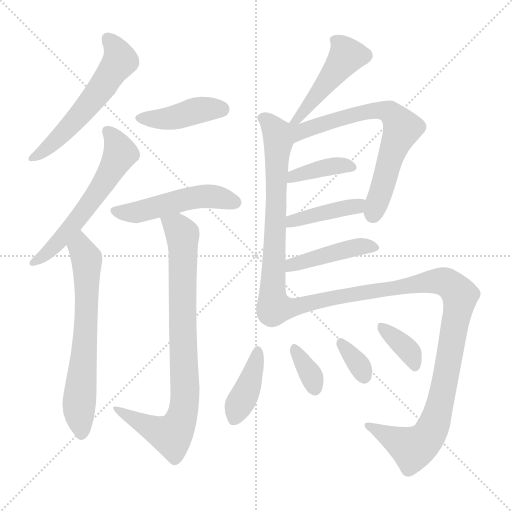
t = 0.00 s
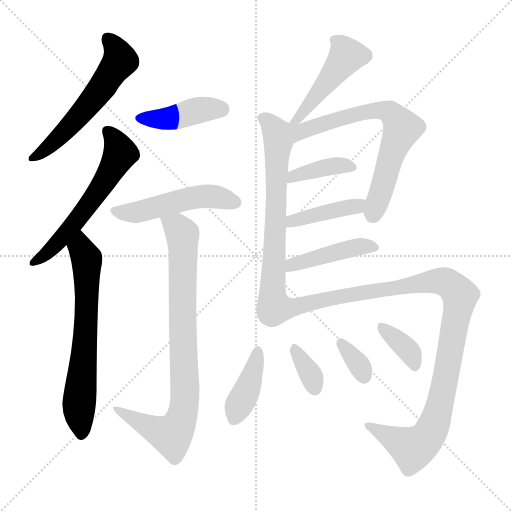
t = 2.34 s
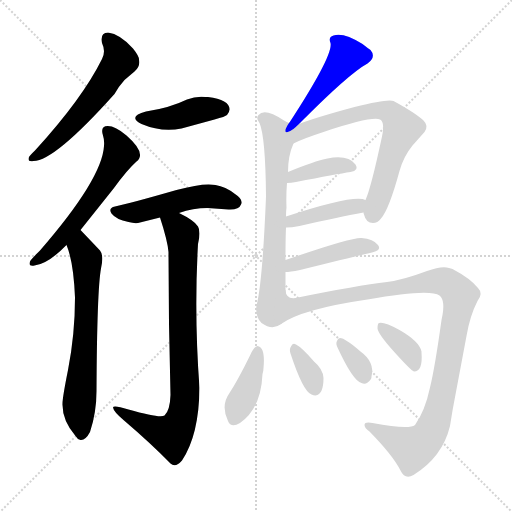
t = 4.68 s
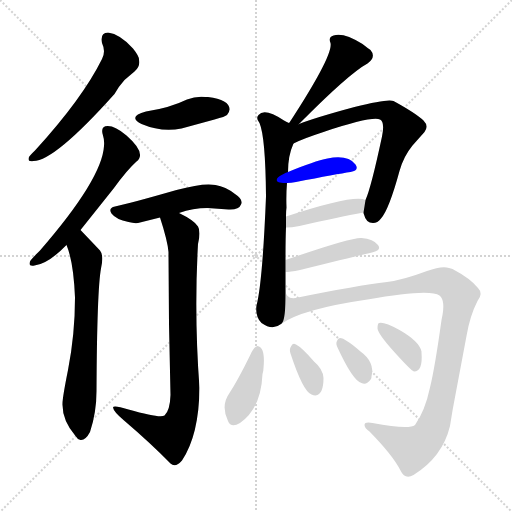
t = 7.03 s
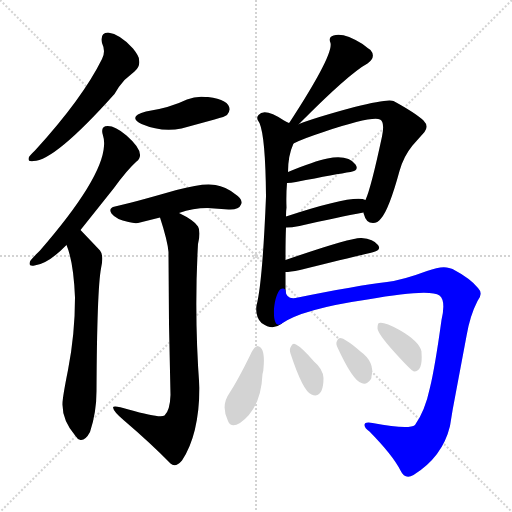
t = 9.37 s
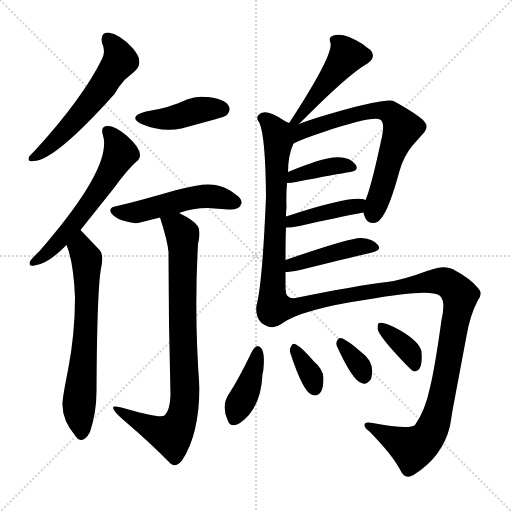
t = 11.71 s

The animated SVG that drew these frames (rendered in a browser with its animation timeline set to each time). Animation: 17 CSS @keyframes rules; one cycle of 11.71 s.

<svg version="1.1" viewBox="0 0 1024 1024" xmlns="http://www.w3.org/2000/svg">
  <g stroke="lightgray" stroke-dasharray="1,1" stroke-width="1" transform="scale(4, 4)">
    <line x1="0" y1="0" x2="256" y2="256"></line>
    <line x1="256" y1="0" x2="0" y2="256"></line>
    <line x1="128" y1="0" x2="128" y2="256"></line>
    <line x1="0" y1="128" x2="256" y2="128"></line>
  </g>
<g transform="scale(1, -1) translate(0, -900)">
   <style type="text/css">
    @keyframes keyframes0 {
      from {
       stroke: blue;
       stroke-dashoffset: 570;
       stroke-width: 128;
       }
       65% {
       animation-timing-function: step-end;
       stroke: blue;
       stroke-dashoffset: 0;
       stroke-width: 128;
       }
       to {
       stroke: black;
       stroke-width: 1024;
       }
       }
       #make-me-a-hanzi-animation-0 {
         animation: keyframes0 0.713867s both;
         animation-delay: 0.000000s;
         animation-timing-function: linear;
       }
    @keyframes keyframes1 {
      from {
       stroke: blue;
       stroke-dashoffset: 590;
       stroke-width: 128;
       }
       66% {
       animation-timing-function: step-end;
       stroke: blue;
       stroke-dashoffset: 0;
       stroke-width: 128;
       }
       to {
       stroke: black;
       stroke-width: 1024;
       }
       }
       #make-me-a-hanzi-animation-1 {
         animation: keyframes1 0.730143s both;
         animation-delay: 0.713867s;
         animation-timing-function: linear;
       }
    @keyframes keyframes2 {
      from {
       stroke: blue;
       stroke-dashoffset: 657;
       stroke-width: 128;
       }
       68% {
       animation-timing-function: step-end;
       stroke: blue;
       stroke-dashoffset: 0;
       stroke-width: 128;
       }
       to {
       stroke: black;
       stroke-width: 1024;
       }
       }
       #make-me-a-hanzi-animation-2 {
         animation: keyframes2 0.784668s both;
         animation-delay: 1.444010s;
         animation-timing-function: linear;
       }
    @keyframes keyframes3 {
      from {
       stroke: blue;
       stroke-dashoffset: 419;
       stroke-width: 128;
       }
       58% {
       animation-timing-function: step-end;
       stroke: blue;
       stroke-dashoffset: 0;
       stroke-width: 128;
       }
       to {
       stroke: black;
       stroke-width: 1024;
       }
       }
       #make-me-a-hanzi-animation-3 {
         animation: keyframes3 0.590983s both;
         animation-delay: 2.228678s;
         animation-timing-function: linear;
       }
    @keyframes keyframes4 {
      from {
       stroke: blue;
       stroke-dashoffset: 498;
       stroke-width: 128;
       }
       62% {
       animation-timing-function: step-end;
       stroke: blue;
       stroke-dashoffset: 0;
       stroke-width: 128;
       }
       to {
       stroke: black;
       stroke-width: 1024;
       }
       }
       #make-me-a-hanzi-animation-4 {
         animation: keyframes4 0.655273s both;
         animation-delay: 2.819661s;
         animation-timing-function: linear;
       }
    @keyframes keyframes5 {
      from {
       stroke: blue;
       stroke-dashoffset: 834;
       stroke-width: 128;
       }
       73% {
       animation-timing-function: step-end;
       stroke: blue;
       stroke-dashoffset: 0;
       stroke-width: 128;
       }
       to {
       stroke: black;
       stroke-width: 1024;
       }
       }
       #make-me-a-hanzi-animation-5 {
         animation: keyframes5 0.928711s both;
         animation-delay: 3.474935s;
         animation-timing-function: linear;
       }
    @keyframes keyframes6 {
      from {
       stroke: blue;
       stroke-dashoffset: 469;
       stroke-width: 128;
       }
       60% {
       animation-timing-function: step-end;
       stroke: blue;
       stroke-dashoffset: 0;
       stroke-width: 128;
       }
       to {
       stroke: black;
       stroke-width: 1024;
       }
       }
       #make-me-a-hanzi-animation-6 {
         animation: keyframes6 0.631673s both;
         animation-delay: 4.403646s;
         animation-timing-function: linear;
       }
    @keyframes keyframes7 {
      from {
       stroke: blue;
       stroke-dashoffset: 675;
       stroke-width: 128;
       }
       69% {
       animation-timing-function: step-end;
       stroke: blue;
       stroke-dashoffset: 0;
       stroke-width: 128;
       }
       to {
       stroke: black;
       stroke-width: 1024;
       }
       }
       #make-me-a-hanzi-animation-7 {
         animation: keyframes7 0.799316s both;
         animation-delay: 5.035319s;
         animation-timing-function: linear;
       }
    @keyframes keyframes8 {
      from {
       stroke: blue;
       stroke-dashoffset: 688;
       stroke-width: 128;
       }
       69% {
       animation-timing-function: step-end;
       stroke: blue;
       stroke-dashoffset: 0;
       stroke-width: 128;
       }
       to {
       stroke: black;
       stroke-width: 1024;
       }
       }
       #make-me-a-hanzi-animation-8 {
         animation: keyframes8 0.809896s both;
         animation-delay: 5.834635s;
         animation-timing-function: linear;
       }
    @keyframes keyframes9 {
      from {
       stroke: blue;
       stroke-dashoffset: 389;
       stroke-width: 128;
       }
       56% {
       animation-timing-function: step-end;
       stroke: blue;
       stroke-dashoffset: 0;
       stroke-width: 128;
       }
       to {
       stroke: black;
       stroke-width: 1024;
       }
       }
       #make-me-a-hanzi-animation-9 {
         animation: keyframes9 0.566569s both;
         animation-delay: 6.644531s;
         animation-timing-function: linear;
       }
    @keyframes keyframes10 {
      from {
       stroke: blue;
       stroke-dashoffset: 412;
       stroke-width: 128;
       }
       57% {
       animation-timing-function: step-end;
       stroke: blue;
       stroke-dashoffset: 0;
       stroke-width: 128;
       }
       to {
       stroke: black;
       stroke-width: 1024;
       }
       }
       #make-me-a-hanzi-animation-10 {
         animation: keyframes10 0.585286s both;
         animation-delay: 7.211100s;
         animation-timing-function: linear;
       }
    @keyframes keyframes11 {
      from {
       stroke: blue;
       stroke-dashoffset: 438;
       stroke-width: 128;
       }
       59% {
       animation-timing-function: step-end;
       stroke: blue;
       stroke-dashoffset: 0;
       stroke-width: 128;
       }
       to {
       stroke: black;
       stroke-width: 1024;
       }
       }
       #make-me-a-hanzi-animation-11 {
         animation: keyframes11 0.606445s both;
         animation-delay: 7.796387s;
         animation-timing-function: linear;
       }
    @keyframes keyframes12 {
      from {
       stroke: blue;
       stroke-dashoffset: 1072;
       stroke-width: 128;
       }
       78% {
       animation-timing-function: step-end;
       stroke: blue;
       stroke-dashoffset: 0;
       stroke-width: 128;
       }
       to {
       stroke: black;
       stroke-width: 1024;
       }
       }
       #make-me-a-hanzi-animation-12 {
         animation: keyframes12 1.122396s both;
         animation-delay: 8.402832s;
         animation-timing-function: linear;
       }
    @keyframes keyframes13 {
      from {
       stroke: blue;
       stroke-dashoffset: 401;
       stroke-width: 128;
       }
       57% {
       animation-timing-function: step-end;
       stroke: blue;
       stroke-dashoffset: 0;
       stroke-width: 128;
       }
       to {
       stroke: black;
       stroke-width: 1024;
       }
       }
       #make-me-a-hanzi-animation-13 {
         animation: keyframes13 0.576335s both;
         animation-delay: 9.525228s;
         animation-timing-function: linear;
       }
    @keyframes keyframes14 {
      from {
       stroke: blue;
       stroke-dashoffset: 345;
       stroke-width: 128;
       }
       53% {
       animation-timing-function: step-end;
       stroke: blue;
       stroke-dashoffset: 0;
       stroke-width: 128;
       }
       to {
       stroke: black;
       stroke-width: 1024;
       }
       }
       #make-me-a-hanzi-animation-14 {
         animation: keyframes14 0.530762s both;
         animation-delay: 10.101562s;
         animation-timing-function: linear;
       }
    @keyframes keyframes15 {
      from {
       stroke: blue;
       stroke-dashoffset: 341;
       stroke-width: 128;
       }
       53% {
       animation-timing-function: step-end;
       stroke: blue;
       stroke-dashoffset: 0;
       stroke-width: 128;
       }
       to {
       stroke: black;
       stroke-width: 1024;
       }
       }
       #make-me-a-hanzi-animation-15 {
         animation: keyframes15 0.527507s both;
         animation-delay: 10.632324s;
         animation-timing-function: linear;
       }
    @keyframes keyframes16 {
      from {
       stroke: blue;
       stroke-dashoffset: 366;
       stroke-width: 128;
       }
       54% {
       animation-timing-function: step-end;
       stroke: blue;
       stroke-dashoffset: 0;
       stroke-width: 128;
       }
       to {
       stroke: black;
       stroke-width: 1024;
       }
       }
       #make-me-a-hanzi-animation-16 {
         animation: keyframes16 0.547852s both;
         animation-delay: 11.159831s;
         animation-timing-function: linear;
       }
</style>
<path d="M 204.0 814.0 Q 212.0 797.0 204.0 782.0 Q 165.0 703.0 70.0 599.0 Q 61.0 591.0 58.0 586.0 Q 57.0 584.0 57.0 582.0 Q 57.0 576.0 67.0 578.0 Q 109.0 578.0 229.0 712.0 Q 238.0 728.0 249.0 740.0 L 269.0 757.0 Q 281.0 767.0 278.0 781.0 Q 278.0 788.0 266.0 803.0 Q 240.0 832.0 216.0 835.0 Q 200.0 835.0 204.0 814.0 Z" fill="lightgray"></path> 
<path d="M 161.0 440.0 L 228.0 524.0 Q 254.0 560.0 273.0 577.0 Q 294.0 593.0 253.0 629.0 Q 231.0 648.0 215.5 648.0 Q 200.0 648.0 206.0 629.0 Q 209.0 620.0 208.0 608.0 Q 204.0 542.0 80.0 399.0 Q 79.0 398.0 76.0 395.0 Q 62.0 381.0 60.0 377.0 Q 59.0 374.0 59.0 373.0 Q 59.0 367.0 69.0 369.0 Q 96.0 372.0 133.0 410.0 L 161.0 440.0 Z" fill="lightgray"></path> 
<path d="M 133.0 410.0 Q 147.0 377.0 150.0 305.0 Q 150.0 232.0 136.0 160.0 Q 125.0 105.0 125.0 93.0 Q 124.0 60.0 151.0 28.0 Q 155.0 21.0 161.0 20.0 Q 171.0 19.0 180.0 36.0 Q 193.0 75.0 193.0 118.0 Q 194.0 320.0 202.0 363.0 Q 208.0 389.0 200.0 399.0 Q 183.0 417.0 161.0 440.0 C 140.0 462.0 123.0 438.0 133.0 410.0 Z" fill="lightgray"></path> 
<path d="M 292.0 677.0 Q 254.0 667.0 283.0 652.0 Q 323.0 635.0 363.0 643.0 L 429.0 661.0 Q 451.0 667.0 454.0 670.0 Q 459.0 676.0 459.0 681.0 Q 460.0 700.0 416.0 706.0 L 411.0 706.0 Q 392.0 708.0 374.0 701.0 Q 339.0 684.0 292.0 677.0 Z" fill="lightgray"></path> 
<path d="M 358.0 474.0 Q 386.0 484.0 415.0 484.0 L 457.0 481.0 Q 478.0 480.0 482.0 491.0 Q 487.0 501.0 470.0 512.0 Q 451.0 527.0 431.0 530.0 Q 407.0 535.0 353.0 520.0 Q 259.0 493.0 230.0 487.0 Q 216.0 484.0 223.0 473.0 Q 232.0 461.0 257.0 456.0 Q 268.0 453.0 276.0 454.0 L 320.0 465.0 L 358.0 474.0 Z" fill="lightgray"></path> 
<path d="M 320.0 465.0 Q 335.0 419.0 337.0 396.0 Q 337.0 255.0 341.0 110.0 Q 340.0 79.0 329.0 69.0 Q 320.0 63.0 257.0 81.0 Q 226.0 91.0 226.0 85.0 Q 227.0 77.0 247.0 60.0 Q 302.0 13.0 341.0 -27.0 Q 351.0 -36.0 364.0 -21.0 Q 398.0 30.0 399.0 124.0 Q 388.0 272.0 396.0 412.0 Q 402.0 437.0 396.0 447.0 Q 389.0 459.0 358.0 474.0 C 332.0 488.0 311.0 494.0 320.0 465.0 Z" fill="lightgray"></path> 
<path d="M 598.0 652.0 Q 698.0 753.0 735.0 773.0 Q 753.0 786.0 741.0 800.0 Q 735.0 804.0 725.0 812.0 Q 687.0 836.0 667.0 829.0 Q 656.0 826.0 661.0 814.0 Q 667.0 790.0 579.0 655.0 Q 578.0 655.0 578.0 654.0 C 561.0 629.0 577.0 631.0 598.0 652.0 Z" fill="lightgray"></path> 
<path d="M 578.0 654.0 Q 574.0 656.0 568.0 659.0 Q 529.0 685.0 517.0 670.0 Q 511.0 664.0 519.0 654.0 Q 531.0 626.0 532.0 507.0 Q 525.0 334.0 513.0 289.0 Q 510.0 267.0 523.0 254.0 Q 545.0 238.0 562.0 252.0 C 571.0 256.0 571.0 290.0 571.0 320.0 L 571.0 356.0 L 571.0 380.0 Q 571.0 424.0 572.0 445.0 L 572.0 467.0 Q 572.0 479.0 573.0 485.0 Q 572.0 510.0 574.0 534.0 L 576.0 556.0 Q 576.0 589.0 587.0 613.0 C 598.0 641.0 598.0 643.0 578.0 654.0 Z" fill="lightgray"></path> 
<path d="M 727.0 475.0 Q 727.0 473.0 728.0 471.0 Q 732.0 454.0 746.0 454.0 Q 755.0 454.0 762.0 463.0 Q 778.0 481.0 799.0 558.0 Q 807.0 587.0 825.0 609.0 L 849.0 636.0 Q 858.0 648.0 847.0 659.0 Q 831.0 674.0 787.0 698.0 Q 776.0 703.0 709.0 686.0 Q 631.0 665.0 598.0 652.0 C 570.0 642.0 534.0 588.0 587.0 613.0 Q 604.0 622.0 647.0 636.0 Q 743.0 668.0 760.0 661.0 Q 770.0 656.0 764.0 627.0 Q 742.0 524.0 731.0 500.0 L 727.0 475.0 Z" fill="lightgray"></path> 
<path d="M 574.0 534.0 Q 582.0 534.0 592.0 536.0 Q 674.0 552.0 701.0 556.0 Q 719.0 559.0 711.0 571.0 Q 696.0 591.0 655.0 583.0 Q 629.0 578.0 576.0 556.0 C 548.0 545.0 544.0 533.0 574.0 534.0 Z" fill="lightgray"></path> 
<path d="M 572.0 445.0 Q 583.0 445.0 599.0 448.0 Q 677.0 466.0 727.0 475.0 C 757.0 480.0 759.0 490.0 731.0 500.0 Q 709.0 512.0 572.0 467.0 C 543.0 458.0 542.0 444.0 572.0 445.0 Z" fill="lightgray"></path> 
<path d="M 571.0 356.0 Q 579.0 356.0 600.0 360.0 Q 709.0 387.0 744.0 395.0 Q 764.0 399.0 756.0 410.0 Q 747.0 422.0 723.0 424.0 Q 704.0 426.0 571.0 380.0 C 543.0 370.0 541.0 354.0 571.0 356.0 Z" fill="lightgray"></path> 
<path d="M 562.0 252.0 Q 604.0 282.0 735.0 301.0 Q 859.0 323.0 879.0 309.0 Q 892.0 299.0 883.0 260.0 Q 870.0 166.0 860.0 125.0 Q 850.0 78.0 830.0 50.0 Q 818.0 40.0 745.0 54.0 Q 729.0 57.0 729.0 50.0 Q 729.0 44.0 739.0 37.0 Q 786.0 -11.0 801.0 -41.0 Q 810.0 -60.0 827.0 -50.0 Q 885.0 -14.0 900.0 48.0 Q 905.0 81.0 911.0 111.0 L 933.0 228.0 Q 940.0 269.0 955.0 298.0 Q 967.0 313.0 956.0 324.0 Q 941.0 343.0 905.0 362.0 Q 902.0 363.0 898.0 364.0 Q 884.0 369.0 854.0 358.0 Q 806.0 340.0 774.0 336.0 Q 714.0 329.0 596.0 305.0 Q 572.0 299.0 571.0 320.0 C 550.0 342.0 536.0 237.0 562.0 252.0 Z" fill="lightgray"></path> 
<path d="M 515.0 208.0 Q 508.0 207.0 500.0 189.0 Q 476.0 140.0 459.0 114.0 Q 441.0 89.0 456.0 58.0 Q 462.0 43.0 480.0 54.0 Q 522.0 83.0 525.0 152.0 Q 527.0 158.0 527.0 164.0 Q 531.0 206.0 515.0 208.0 Z" fill="lightgray"></path> 
<path d="M 581.0 193.0 Q 606.0 117.0 623.0 111.0 Q 627.0 109.0 631.0 109.0 Q 647.0 111.0 647.0 144.0 Q 646.0 162.0 628.0 177.0 Q 604.0 205.0 592.0 211.0 Q 585.0 215.0 582.0 207.0 Q 578.0 201.0 581.0 193.0 Z" fill="lightgray"></path> 
<path d="M 675.0 205.0 Q 706.0 138.0 723.0 134.0 Q 733.0 129.0 742.0 142.0 Q 743.0 144.0 743.0 147.0 Q 750.0 176.0 721.0 197.0 Q 690.0 224.0 680.0 224.0 Q 676.0 224.0 674.0 218.0 Q 671.0 213.0 675.0 205.0 Z" fill="lightgray"></path> 
<path d="M 755.0 243.0 Q 756.0 232.0 789.5 195.0 Q 823.0 158.0 828.0 157.0 Q 846.0 157.0 843.0 195.0 L 843.0 197.0 Q 839.0 217.0 799.0 240.0 Q 768.0 257.0 758.0 254.0 Q 755.0 253.0 755.0 243.0 Z" fill="lightgray"></path> 
      <clipPath id="make-me-a-hanzi-clip-0">
      <path d="M 204.0 814.0 Q 212.0 797.0 204.0 782.0 Q 165.0 703.0 70.0 599.0 Q 61.0 591.0 58.0 586.0 Q 57.0 584.0 57.0 582.0 Q 57.0 576.0 67.0 578.0 Q 109.0 578.0 229.0 712.0 Q 238.0 728.0 249.0 740.0 L 269.0 757.0 Q 281.0 767.0 278.0 781.0 Q 278.0 788.0 266.0 803.0 Q 240.0 832.0 216.0 835.0 Q 200.0 835.0 204.0 814.0 Z" fill="lightgray"></path>
      </clipPath>
      <path clip-path="url(#make-me-a-hanzi-clip-0)" d="M 216.0 821.0 L 238.0 788.0 L 233.0 768.0 L 202.0 720.0 L 146.0 654.0 L 95.0 604.0 L 63.0 583.0 " fill="none" id="make-me-a-hanzi-animation-0" stroke-dasharray="442 884" stroke-linecap="round"></path>

      <clipPath id="make-me-a-hanzi-clip-1">
      <path d="M 161.0 440.0 L 228.0 524.0 Q 254.0 560.0 273.0 577.0 Q 294.0 593.0 253.0 629.0 Q 231.0 648.0 215.5 648.0 Q 200.0 648.0 206.0 629.0 Q 209.0 620.0 208.0 608.0 Q 204.0 542.0 80.0 399.0 Q 79.0 398.0 76.0 395.0 Q 62.0 381.0 60.0 377.0 Q 59.0 374.0 59.0 373.0 Q 59.0 367.0 69.0 369.0 Q 96.0 372.0 133.0 410.0 L 161.0 440.0 Z" fill="lightgray"></path>
      </clipPath>
      <path clip-path="url(#make-me-a-hanzi-clip-1)" d="M 215.0 637.0 L 240.0 599.0 L 231.0 573.0 L 152.0 457.0 L 92.0 391.0 L 65.0 374.0 " fill="none" id="make-me-a-hanzi-animation-1" stroke-dasharray="462 924" stroke-linecap="round"></path>

      <clipPath id="make-me-a-hanzi-clip-2">
      <path d="M 133.0 410.0 Q 147.0 377.0 150.0 305.0 Q 150.0 232.0 136.0 160.0 Q 125.0 105.0 125.0 93.0 Q 124.0 60.0 151.0 28.0 Q 155.0 21.0 161.0 20.0 Q 171.0 19.0 180.0 36.0 Q 193.0 75.0 193.0 118.0 Q 194.0 320.0 202.0 363.0 Q 208.0 389.0 200.0 399.0 Q 183.0 417.0 161.0 440.0 C 140.0 462.0 123.0 438.0 133.0 410.0 Z" fill="lightgray"></path>
      </clipPath>
      <path clip-path="url(#make-me-a-hanzi-clip-2)" d="M 162.0 430.0 L 163.0 401.0 L 173.0 382.0 L 174.0 289.0 L 158.0 94.0 L 162.0 32.0 " fill="none" id="make-me-a-hanzi-animation-2" stroke-dasharray="529 1058" stroke-linecap="round"></path>

      <clipPath id="make-me-a-hanzi-clip-3">
      <path d="M 292.0 677.0 Q 254.0 667.0 283.0 652.0 Q 323.0 635.0 363.0 643.0 L 429.0 661.0 Q 451.0 667.0 454.0 670.0 Q 459.0 676.0 459.0 681.0 Q 460.0 700.0 416.0 706.0 L 411.0 706.0 Q 392.0 708.0 374.0 701.0 Q 339.0 684.0 292.0 677.0 Z" fill="lightgray"></path>
      </clipPath>
      <path clip-path="url(#make-me-a-hanzi-clip-3)" d="M 284.0 666.0 L 331.0 662.0 L 396.0 680.0 L 444.0 681.0 " fill="none" id="make-me-a-hanzi-animation-3" stroke-dasharray="291 582" stroke-linecap="round"></path>

      <clipPath id="make-me-a-hanzi-clip-4">
      <path d="M 358.0 474.0 Q 386.0 484.0 415.0 484.0 L 457.0 481.0 Q 478.0 480.0 482.0 491.0 Q 487.0 501.0 470.0 512.0 Q 451.0 527.0 431.0 530.0 Q 407.0 535.0 353.0 520.0 Q 259.0 493.0 230.0 487.0 Q 216.0 484.0 223.0 473.0 Q 232.0 461.0 257.0 456.0 Q 268.0 453.0 276.0 454.0 L 320.0 465.0 L 358.0 474.0 Z" fill="lightgray"></path>
      </clipPath>
      <path clip-path="url(#make-me-a-hanzi-clip-4)" d="M 233.0 477.0 L 278.0 476.0 L 368.0 502.0 L 414.0 508.0 L 470.0 496.0 " fill="none" id="make-me-a-hanzi-animation-4" stroke-dasharray="370 740" stroke-linecap="round"></path>

      <clipPath id="make-me-a-hanzi-clip-5">
      <path d="M 320.0 465.0 Q 335.0 419.0 337.0 396.0 Q 337.0 255.0 341.0 110.0 Q 340.0 79.0 329.0 69.0 Q 320.0 63.0 257.0 81.0 Q 226.0 91.0 226.0 85.0 Q 227.0 77.0 247.0 60.0 Q 302.0 13.0 341.0 -27.0 Q 351.0 -36.0 364.0 -21.0 Q 398.0 30.0 399.0 124.0 Q 388.0 272.0 396.0 412.0 Q 402.0 437.0 396.0 447.0 Q 389.0 459.0 358.0 474.0 C 332.0 488.0 311.0 494.0 320.0 465.0 Z" fill="lightgray"></path>
      </clipPath>
      <path clip-path="url(#make-me-a-hanzi-clip-5)" d="M 328.0 458.0 L 356.0 444.0 L 366.0 425.0 L 370.0 116.0 L 365.0 68.0 L 343.0 30.0 L 290.0 50.0 L 231.0 83.0 " fill="none" id="make-me-a-hanzi-animation-5" stroke-dasharray="706 1412" stroke-linecap="round"></path>

      <clipPath id="make-me-a-hanzi-clip-6">
      <path d="M 598.0 652.0 Q 698.0 753.0 735.0 773.0 Q 753.0 786.0 741.0 800.0 Q 735.0 804.0 725.0 812.0 Q 687.0 836.0 667.0 829.0 Q 656.0 826.0 661.0 814.0 Q 667.0 790.0 579.0 655.0 Q 578.0 655.0 578.0 654.0 C 561.0 629.0 577.0 631.0 598.0 652.0 Z" fill="lightgray"></path>
      </clipPath>
      <path clip-path="url(#make-me-a-hanzi-clip-6)" d="M 669.0 820.0 L 682.0 811.0 L 694.0 789.0 L 614.0 684.0 L 607.0 682.0 L 601.0 665.0 L 586.0 666.0 " fill="none" id="make-me-a-hanzi-animation-6" stroke-dasharray="341 682" stroke-linecap="round"></path>

      <clipPath id="make-me-a-hanzi-clip-7">
      <path d="M 578.0 654.0 Q 574.0 656.0 568.0 659.0 Q 529.0 685.0 517.0 670.0 Q 511.0 664.0 519.0 654.0 Q 531.0 626.0 532.0 507.0 Q 525.0 334.0 513.0 289.0 Q 510.0 267.0 523.0 254.0 Q 545.0 238.0 562.0 252.0 C 571.0 256.0 571.0 290.0 571.0 320.0 L 571.0 356.0 L 571.0 380.0 Q 571.0 424.0 572.0 445.0 L 572.0 467.0 Q 572.0 479.0 573.0 485.0 Q 572.0 510.0 574.0 534.0 L 576.0 556.0 Q 576.0 589.0 587.0 613.0 C 598.0 641.0 598.0 643.0 578.0 654.0 Z" fill="lightgray"></path>
      </clipPath>
      <path clip-path="url(#make-me-a-hanzi-clip-7)" d="M 526.0 663.0 L 548.0 645.0 L 556.0 613.0 L 548.0 362.0 L 539.0 282.0 L 540.0 270.0 L 550.0 260.0 " fill="none" id="make-me-a-hanzi-animation-7" stroke-dasharray="547 1094" stroke-linecap="round"></path>

      <clipPath id="make-me-a-hanzi-clip-8">
      <path d="M 727.0 475.0 Q 727.0 473.0 728.0 471.0 Q 732.0 454.0 746.0 454.0 Q 755.0 454.0 762.0 463.0 Q 778.0 481.0 799.0 558.0 Q 807.0 587.0 825.0 609.0 L 849.0 636.0 Q 858.0 648.0 847.0 659.0 Q 831.0 674.0 787.0 698.0 Q 776.0 703.0 709.0 686.0 Q 631.0 665.0 598.0 652.0 C 570.0 642.0 534.0 588.0 587.0 613.0 Q 604.0 622.0 647.0 636.0 Q 743.0 668.0 760.0 661.0 Q 770.0 656.0 764.0 627.0 Q 742.0 524.0 731.0 500.0 L 727.0 475.0 Z" fill="lightgray"></path>
      </clipPath>
      <path clip-path="url(#make-me-a-hanzi-clip-8)" d="M 582.0 648.0 L 598.0 636.0 L 727.0 676.0 L 764.0 680.0 L 784.0 673.0 L 805.0 644.0 L 789.0 610.0 L 746.0 471.0 " fill="none" id="make-me-a-hanzi-animation-8" stroke-dasharray="560 1120" stroke-linecap="round"></path>

      <clipPath id="make-me-a-hanzi-clip-9">
      <path d="M 574.0 534.0 Q 582.0 534.0 592.0 536.0 Q 674.0 552.0 701.0 556.0 Q 719.0 559.0 711.0 571.0 Q 696.0 591.0 655.0 583.0 Q 629.0 578.0 576.0 556.0 C 548.0 545.0 544.0 533.0 574.0 534.0 Z" fill="lightgray"></path>
      </clipPath>
      <path clip-path="url(#make-me-a-hanzi-clip-9)" d="M 578.0 539.0 L 588.0 549.0 L 666.0 569.0 L 704.0 565.0 " fill="none" id="make-me-a-hanzi-animation-9" stroke-dasharray="261 522" stroke-linecap="round"></path>

      <clipPath id="make-me-a-hanzi-clip-10">
      <path d="M 572.0 445.0 Q 583.0 445.0 599.0 448.0 Q 677.0 466.0 727.0 475.0 C 757.0 480.0 759.0 490.0 731.0 500.0 Q 709.0 512.0 572.0 467.0 C 543.0 458.0 542.0 444.0 572.0 445.0 Z" fill="lightgray"></path>
      </clipPath>
      <path clip-path="url(#make-me-a-hanzi-clip-10)" d="M 578.0 451.0 L 587.0 461.0 L 726.0 494.0 " fill="none" id="make-me-a-hanzi-animation-10" stroke-dasharray="284 568" stroke-linecap="round"></path>

      <clipPath id="make-me-a-hanzi-clip-11">
      <path d="M 571.0 356.0 Q 579.0 356.0 600.0 360.0 Q 709.0 387.0 744.0 395.0 Q 764.0 399.0 756.0 410.0 Q 747.0 422.0 723.0 424.0 Q 704.0 426.0 571.0 380.0 C 543.0 370.0 541.0 354.0 571.0 356.0 Z" fill="lightgray"></path>
      </clipPath>
      <path clip-path="url(#make-me-a-hanzi-clip-11)" d="M 576.0 362.0 L 588.0 374.0 L 607.0 375.0 L 654.0 392.0 L 728.0 408.0 L 748.0 404.0 " fill="none" id="make-me-a-hanzi-animation-11" stroke-dasharray="310 620" stroke-linecap="round"></path>

      <clipPath id="make-me-a-hanzi-clip-12">
      <path d="M 562.0 252.0 Q 604.0 282.0 735.0 301.0 Q 859.0 323.0 879.0 309.0 Q 892.0 299.0 883.0 260.0 Q 870.0 166.0 860.0 125.0 Q 850.0 78.0 830.0 50.0 Q 818.0 40.0 745.0 54.0 Q 729.0 57.0 729.0 50.0 Q 729.0 44.0 739.0 37.0 Q 786.0 -11.0 801.0 -41.0 Q 810.0 -60.0 827.0 -50.0 Q 885.0 -14.0 900.0 48.0 Q 905.0 81.0 911.0 111.0 L 933.0 228.0 Q 940.0 269.0 955.0 298.0 Q 967.0 313.0 956.0 324.0 Q 941.0 343.0 905.0 362.0 Q 902.0 363.0 898.0 364.0 Q 884.0 369.0 854.0 358.0 Q 806.0 340.0 774.0 336.0 Q 714.0 329.0 596.0 305.0 Q 572.0 299.0 571.0 320.0 C 550.0 342.0 536.0 237.0 562.0 252.0 Z" fill="lightgray"></path>
      </clipPath>
      <path clip-path="url(#make-me-a-hanzi-clip-12)" d="M 563.0 259.0 L 587.0 287.0 L 709.0 313.0 L 870.0 338.0 L 893.0 335.0 L 911.0 321.0 L 920.0 309.0 L 896.0 167.0 L 872.0 61.0 L 856.0 28.0 L 825.0 3.0 L 735.0 49.0 " fill="none" id="make-me-a-hanzi-animation-12" stroke-dasharray="944 1888" stroke-linecap="round"></path>

      <clipPath id="make-me-a-hanzi-clip-13">
      <path d="M 515.0 208.0 Q 508.0 207.0 500.0 189.0 Q 476.0 140.0 459.0 114.0 Q 441.0 89.0 456.0 58.0 Q 462.0 43.0 480.0 54.0 Q 522.0 83.0 525.0 152.0 Q 527.0 158.0 527.0 164.0 Q 531.0 206.0 515.0 208.0 Z" fill="lightgray"></path>
      </clipPath>
      <path clip-path="url(#make-me-a-hanzi-clip-13)" d="M 516.0 200.0 L 497.0 127.0 L 469.0 63.0 " fill="none" id="make-me-a-hanzi-animation-13" stroke-dasharray="273 546" stroke-linecap="round"></path>

      <clipPath id="make-me-a-hanzi-clip-14">
      <path d="M 581.0 193.0 Q 606.0 117.0 623.0 111.0 Q 627.0 109.0 631.0 109.0 Q 647.0 111.0 647.0 144.0 Q 646.0 162.0 628.0 177.0 Q 604.0 205.0 592.0 211.0 Q 585.0 215.0 582.0 207.0 Q 578.0 201.0 581.0 193.0 Z" fill="lightgray"></path>
      </clipPath>
      <path clip-path="url(#make-me-a-hanzi-clip-14)" d="M 590.0 201.0 L 622.0 150.0 L 630.0 122.0 " fill="none" id="make-me-a-hanzi-animation-14" stroke-dasharray="217 434" stroke-linecap="round"></path>

      <clipPath id="make-me-a-hanzi-clip-15">
      <path d="M 675.0 205.0 Q 706.0 138.0 723.0 134.0 Q 733.0 129.0 742.0 142.0 Q 743.0 144.0 743.0 147.0 Q 750.0 176.0 721.0 197.0 Q 690.0 224.0 680.0 224.0 Q 676.0 224.0 674.0 218.0 Q 671.0 213.0 675.0 205.0 Z" fill="lightgray"></path>
      </clipPath>
      <path clip-path="url(#make-me-a-hanzi-clip-15)" d="M 681.0 217.0 L 714.0 177.0 L 729.0 147.0 " fill="none" id="make-me-a-hanzi-animation-15" stroke-dasharray="213 426" stroke-linecap="round"></path>

      <clipPath id="make-me-a-hanzi-clip-16">
      <path d="M 755.0 243.0 Q 756.0 232.0 789.5 195.0 Q 823.0 158.0 828.0 157.0 Q 846.0 157.0 843.0 195.0 L 843.0 197.0 Q 839.0 217.0 799.0 240.0 Q 768.0 257.0 758.0 254.0 Q 755.0 253.0 755.0 243.0 Z" fill="lightgray"></path>
      </clipPath>
      <path clip-path="url(#make-me-a-hanzi-clip-16)" d="M 762.0 247.0 L 821.0 194.0 L 830.0 165.0 " fill="none" id="make-me-a-hanzi-animation-16" stroke-dasharray="238 476" stroke-linecap="round"></path>

</g>
</svg>
